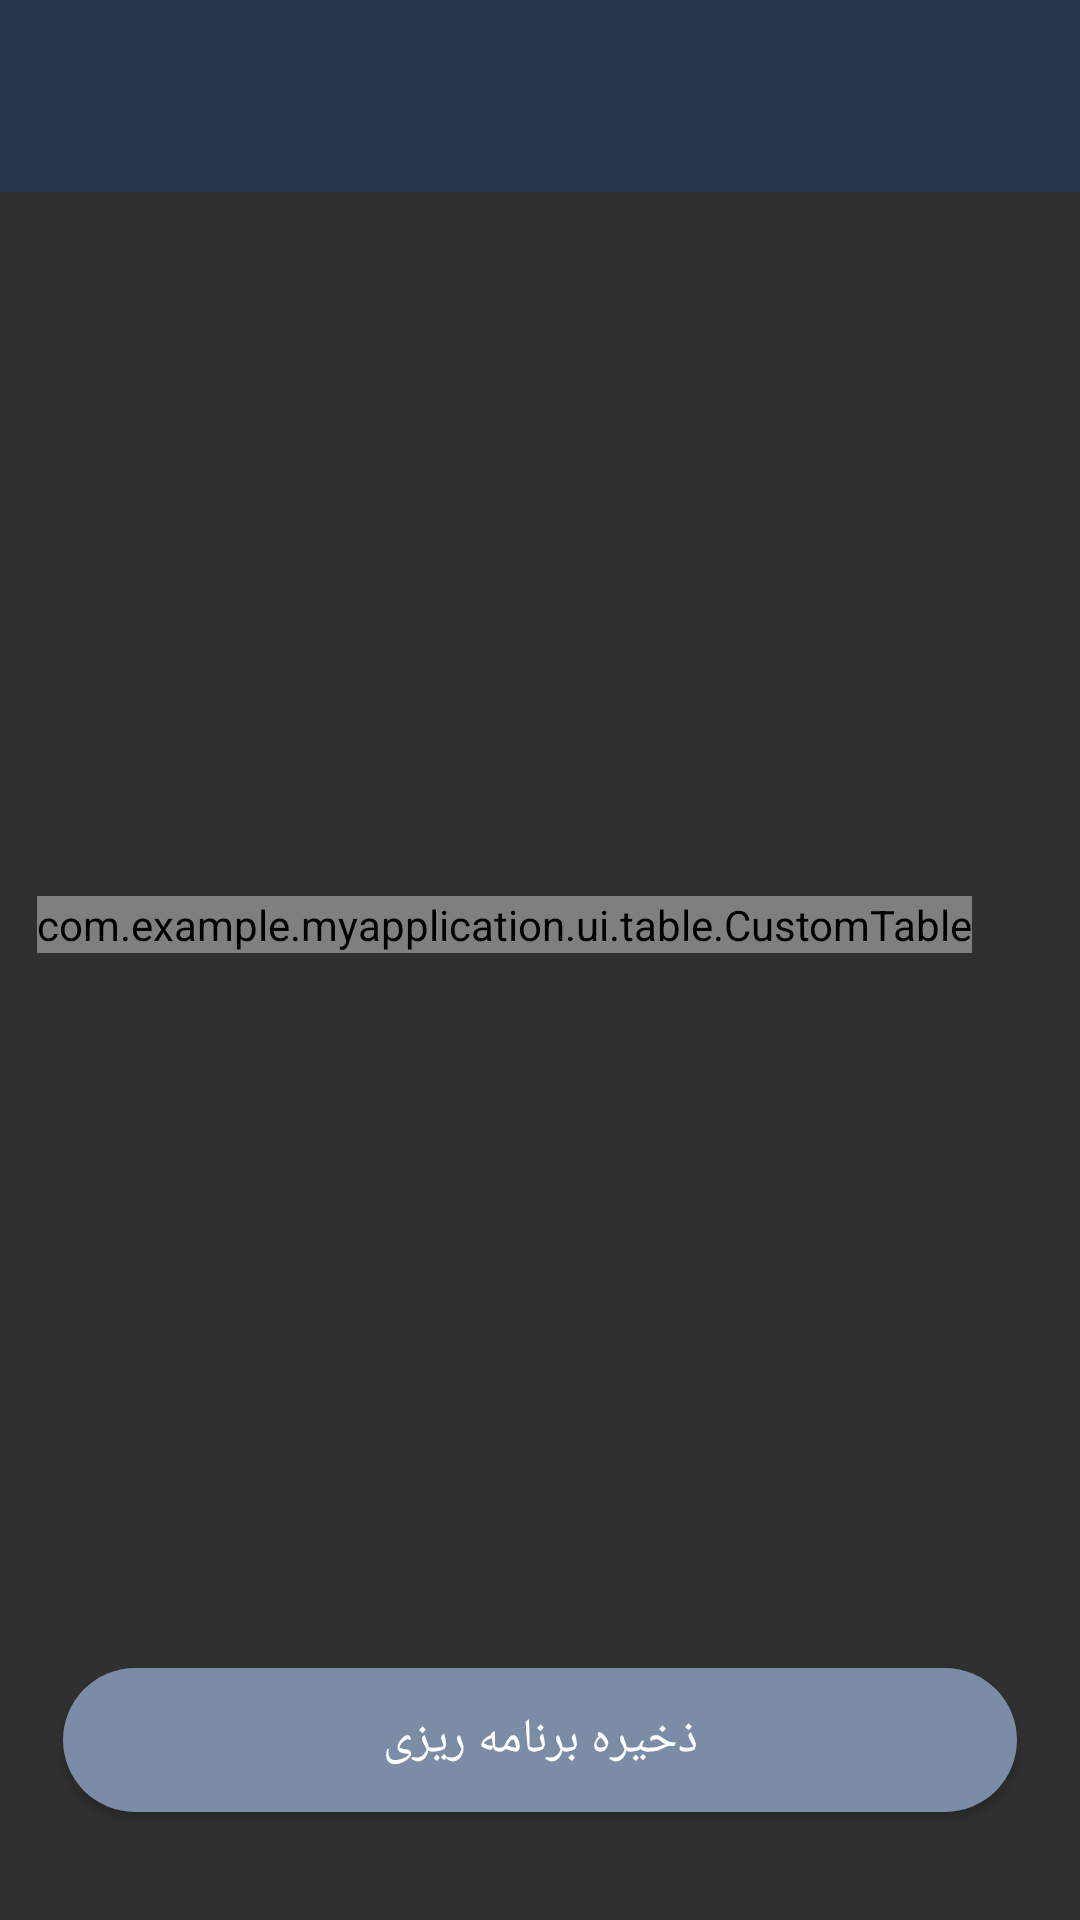

This screen was rendered from an Android layout file. Write that file and the resources it references.
<!-- AndroidManifest.xml: application theme AppThemeNoActionBar.NoActionBar -->
<!-- res/layout/fragment_planning.xml -->
<?xml version="1.0" encoding="utf-8"?>
<androidx.constraintlayout.widget.ConstraintLayout xmlns:android="http://schemas.android.com/apk/res/android"
    xmlns:app="http://schemas.android.com/apk/res-auto"
    xmlns:tools="http://schemas.android.com/tools"
    android:id="@+id/mainLayout3"
    android:layout_width="match_parent"
    android:layout_height="match_parent"
    tools:context=".ui.fragments.planning.PlanningFragment">


    <LinearLayout
        android:id="@+id/linearLayout"
        android:layout_width="match_parent"
        android:layout_height="wrap_content"
        android:background="@drawable/bg_simple_dark"
        android:orientation="vertical"
        android:paddingTop="16dp"
        app:layout_constraintEnd_toEndOf="parent"
        app:layout_constraintStart_toStartOf="parent"
        app:layout_constraintTop_toTopOf="parent">


        <androidx.recyclerview.widget.RecyclerView
            android:id="@+id/categories_recycler"
            android:layout_width="match_parent"
            android:layout_height="wrap_content"
            android:layout_marginVertical="24dp"
            android:layout_gravity="center"
            app:layout_constraintEnd_toEndOf="parent"
            app:layout_constraintStart_toStartOf="parent"
            app:layout_constraintTop_toBottomOf="@+id/linearLayoutCompat" />

    </LinearLayout>

    <HorizontalScrollView
        android:id="@+id/horizontalScrollView"
        android:layout_width="wrap_content"
        android:layout_height="wrap_content"
        android:layout_marginStart="24dp"
        android:layout_weight="1"
        android:fillViewport="true"
        android:layoutDirection="rtl"
        android:scrollbarStyle="outsideInset"
        android:scrollbars="horizontal"
        app:layout_constraintBottom_toTopOf="@+id/button"
        app:layout_constraintEnd_toEndOf="parent"
        app:layout_constraintStart_toStartOf="parent"
        app:layout_constraintTop_toBottomOf="@+id/linearLayout">

        <com.example.myapplication.ui.table.CustomTable
            android:id="@+id/customTable"
            android:layout_width="wrap_content"
            android:layout_height="wrap_content" />
    </HorizontalScrollView>

    <Button
        android:id="@+id/button"
        android:layout_width="match_parent"
        android:layout_height="wrap_content"
        android:layout_marginHorizontal="21dp"
        android:layout_marginBottom="36dp"
        android:background="@drawable/bg_simple_corner"
        android:fontFamily="@font/font"
        android:text="ذخیره برنامه ریزی"
        android:textSize="16dp"
        app:layout_constraintBottom_toBottomOf="parent" />

</androidx.constraintlayout.widget.ConstraintLayout>
<!-- resources referenced by this layout -->
<resources>
  <!-- drawable bg_simple_corner (drawable) -->
  <?xml version="1.0" encoding="utf-8"?>
  <shape xmlns:android="http://schemas.android.com/apk/res/android"
      android:shape="rectangle">
  
      <solid android:color="#7B8CA6"/>
      <corners android:radius="48dp"/>
  
  </shape>
  <!-- drawable bg_simple_dark (drawable) -->
  <?xml version="1.0" encoding="utf-8"?>
  <shape xmlns:android="http://schemas.android.com/apk/res/android"
      android:shape="rectangle">
  
      <solid android:color="#27364D"/>
  
  </shape>
  <style name="AppThemeNoActionBar.NoActionBar">
          <item name="windowActionBar">false</item>
          <item name="windowNoTitle">true</item>
      </style>
</resources>
